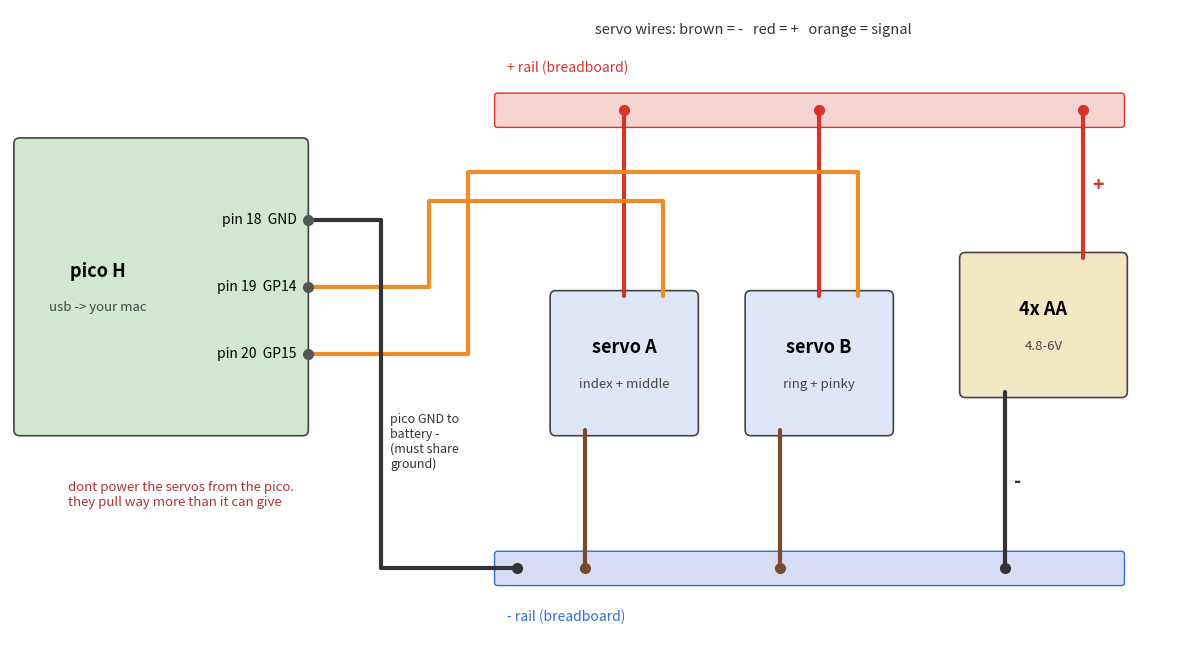

The matplotlib source for this figure:
import sys

import matplotlib
matplotlib.use("Agg")
import matplotlib.pyplot as plt
from matplotlib.patches import FancyBboxPatch

RED, BLACK, ORANGE, BLUE = "#d6332a", "#333333", "#f08c28", "#2f6fd6"
fig, ax = plt.subplots(figsize=(12, 6.6))
ax.set_xlim(0, 120); ax.set_ylim(0, 66); ax.axis("off")


def box(x, y, w, h, label, fc, sub=""):
    ax.add_patch(FancyBboxPatch((x, y), w, h, boxstyle="round,pad=0.6", fc=fc, ec="#444", lw=1.2))
    cx = x + w / 2 if label != "pico H" else x + 8
    ax.text(cx, y + h / 2 + (1.6 if sub else 0), label, ha="center", va="center", fontsize=13, fontweight="bold")
    if sub:
        ax.text(cx, y + h / 2 - 2.2, sub, ha="center", va="center", fontsize=9.5, color="#444")


def wire(pts, c, lw=3):
    xs, ys = zip(*pts)
    ax.plot(xs, ys, color=c, lw=lw, solid_capstyle="round", zorder=1)


def dot(x, y, c):
    ax.plot(x, y, "o", color=c, ms=7, zorder=3)


# pico
box(1, 22, 29, 30, "pico H", "#cfe8cf", "usb -> your mac")
for i, (pin, label, y) in enumerate([("18", "GND", 44), ("19", "GP14", 37), ("20", "GP15", 30)]):
    ax.text(29.4, y, f"pin {pin}  {label}", va="center", ha="right", fontsize=10)
    dot(30.6, y, "#555")
# rails
ax.add_patch(FancyBboxPatch((50, 54), 64, 3, boxstyle="round,pad=0.3", fc="#f6d4d1", ec=RED))
ax.add_patch(FancyBboxPatch((50, 6), 64, 3, boxstyle="round,pad=0.3", fc="#d6dcf3", ec=BLUE))
ax.text(51, 59.5, "+ rail (breadboard)", color=RED, fontsize=10)
ax.text(51, 2, "- rail (breadboard)", color=BLUE, fontsize=10)
# battery
box(98, 26, 16, 14, "4x AA", "#f3e7c4", "4.8-6V")
wire([(110, 40), (110, 55.5)], RED); dot(110, 55.5, RED)
wire([(102, 26), (102, 7.5)], BLACK); dot(102, 7.5, BLACK)
ax.text(111, 47, "+", color=RED, fontsize=14, fontweight="bold")
ax.text(103, 16, "-", color=BLACK, fontsize=14, fontweight="bold")
# servos
for x, name, gp_y, label in [(56, "servo A", 37, "index + middle"), (76, "servo B", 30, "ring + pinky")]:
    box(x, 22, 14, 14, name, "#dfe6f7", label)
    # brown, red, orange
    wire([(x + 3, 22), (x + 3, 7.5)], "#7a4b2a"); dot(x + 3, 7.5, "#7a4b2a")
    wire([(x + 7, 36), (x + 7, 55.5)], RED); dot(x + 7, 55.5, RED)
    top, drop = (46, 43) if name == "servo A" else (49, 47)
    wire([(x + 11, 36), (x + 11, top), (drop, top), (drop, gp_y), (30.6, gp_y)], ORANGE)
# common ground
wire([(30.6, 44), (38, 44), (38, 7.5), (52, 7.5)], BLACK); dot(52, 7.5, BLACK)
ax.text(39, 18, "pico GND to\nbattery -\n(must share\nground)", fontsize=9, color="#333")
ax.text(60, 63.5, "servo wires: brown = -   red = +   orange = signal", fontsize=10.5, color="#333")
ax.text(6, 14, "dont power the servos from the pico.\nthey pull way more than it can give", fontsize=9.5, color="#a33")
fig.tight_layout()
fig.savefig(sys.argv[1] if len(sys.argv) > 1 else "wiring.png", dpi=110)
